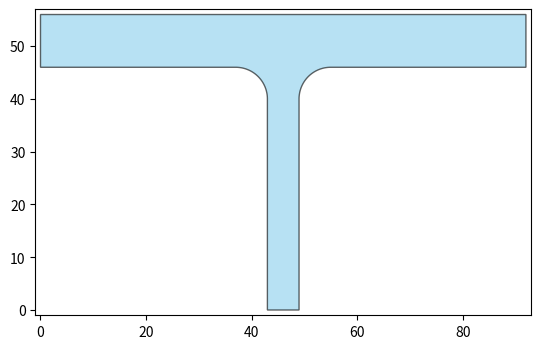

Write Python code to recreate this figure.
#!/usr/bin/python
# -*- coding: utf-8 -*-
import numpy as np
import math

from matplotlib import pyplot as plt
from matplotlib.patches import Polygon

__version__ = "1.0.0"
__author__ = "e.maroto"
__email__ = "e.maroto.py@gmail.com"

__notes__ = "El codigo funciona usando el algoritmo <<shoelace>>. Para que algoritmo fucnione \
los segmentos deben ser definidos en el sentido antihorario. Y todos los puntos deben estar \
situados en el primer cuadrante de los ejes X-Y"

# ---------------------------------------------------------
# Funciones auxiliares para arcos
# ---------------------------------------------------------


def arc_center(p1, p2, R):
    sign = math.copysign(1, R)
    R = abs(R)
    x1, y1 = p1
    x2, y2 = p2

    # Computing length of the chord and check
    dx, dy = x2-x1, y2-y1
    c = math.hypot(dx, dy)
    if c > 2*abs(R):
        raise ValueError(
            f'There is no arc for radius {(R)} defined for section between {p1} and {p2}. '
            f'The chord is greater than the twice radius : {c} > {2*R}'
        )
    # Computing the center of the chord (M) and arc origin (O)
    mx, my = (x1+x2)/2, (y1+y2)/2
    h = math.sqrt(R**2 - (c/2)**2)
    # Computing normal direction to the chord
    nx, ny = -dy/c, dx/c
    # Computing arc center
    cx, cy = mx + sign*h*nx, my + sign*h*ny
    return cx, cy


def point_angle(p, center):
    x, y = p
    cx, cy = center
    angle = math.atan2(y-cy, x-cx)
    return angle


def normaliza_delta_t(t1, t2, R):
    sign = math.copysign(1, R)
    dt = t2 - t1
    if sign == 1 and dt < 0:
        dt += 2*math.pi
    if sign == -1 and dt > 0:
        dt -= 2*math.pi
    t1_norm = t1
    t2_norm = t1 + dt
    return t1_norm, t2_norm

# ---------------------------------------------------------
# Arc Contour Integration
# ---------------------------------------------------------


def arc_section(p1, p2, R, npoints=100):

    cx, cy = arc_center(p1, p2, R)
    t1 = point_angle(p1, (cx, cy))
    t2 = point_angle(p2, (cx, cy))
    t1_norm, t2_norm = normaliza_delta_t(t1, t2, R)

    ts = np.linspace(t1_norm, t2_norm, npoints)
    # print(ts)
    xs = cx+abs(R)*np.cos(ts)
    ys = cy+abs(R)*np.sin(ts)

    A = Qx = Qy = Ix = Iy = Ixy = 0
    points = []

    for i in range(npoints - 1):
        p1 = float(xs[i]), float(ys[i])
        p2 = float(xs[i + 1]), float(ys[i + 1])
        A_, Qx_, Qy_, Ix_, Iy_, Ixy_, line_points = line_section(p1, p2)
        A += A_
        Qx += Qx_
        Qy += Qy_
        Ix += Ix_
        Iy += Iy_
        Ixy += Ixy_
        points += line_points

    return A, Qx, Qy, Ix, Iy, Ixy, points

# ---------------------------------------------------------
# Line Contour Integration
# ---------------------------------------------------------


def line_section(p1, p2):
    x1, y1 = p1
    x2, y2 = p2
    cross = x1*y2 - x2*y1
    A = 0.5*cross
    Qx = (1/6)*((x1+x2)*cross)
    Qy = (1/6)*((y1+y2)*cross)
    Ix = (1/12)*((y1**2+y1*y2+y2**2)*cross)
    Iy = (1/12)*((x1**2+x1*x2+x2**2)*cross)
    Ixy = (1/24)*((x1*y2+2*x1*y1+2*x2*y2+x2*y1)*cross)
    points = [(p1, p2)]
    return A, Qx, Qy, Ix, Iy, Ixy, points

# ---------------------------------------------------------
# Line Contour Integration
# ---------------------------------------------------------


def plot_polygon(sections: list[tuple]):
    # Note:
    # The items of the list should be a pair of points
    # stored into a tuple.
    # Example:
    # sections = [
    #       ( (1.0,2.0) ,  (2.0,2.0) ),
    #       ( (2.0,2.0) ,  (2.0,3.0) ),
    # ]

    # Vertex extraction in counter-clockwise order
    # --------------------------------------------

    # Inital vertex of the serie
    vertices = [sections[0][0]]
    # Rest of vertex
    for s in sections:
        vertices += [s[1]]
    # Crear figura
    fig, ax = plt.subplots()

    # Dibujar polígono
    polygon = Polygon(vertices, closed=True, edgecolor="black",
                      facecolor="skyblue", alpha=0.6)
    ax.add_patch(polygon)

    # Ajustar ejes
    ax.set_aspect('equal', adjustable='box')
    ax.set_xlim(min(x for x, y in vertices) - 1,
                max(x for x, y in vertices) + 1)
    ax.set_ylim(min(y for x, y in vertices) - 1,
                max(y for x, y in vertices) + 1)

    # Mostrar
    plt.show()

# ---------------------------------------------------------
# Main function
# ---------------------------------------------------------


def section_properties(segments, npoints=100):

    A = Qx = Qy = Ix = Iy = Ixy = 0
    section_segments = []
    for s in segments:
        if len(s) == 2:
            a, qx, qy, ix, iy, ixy, points = line_section(p1=s[0], p2=s[1])
        elif len(s) == 3:
            a, qx, qy, ix, iy, ixy, points = arc_section(
                p1=s[0], p2=s[1], R=s[2], npoints=npoints)
        else:
            raise ValueError(f"Unable to identify type of section for : {s}")
        A += a
        Qx += qx
        Qy += qy
        Ix += ix
        Iy += iy
        Ixy += ixy
        section_segments += points

    Cx = Qx/A
    Cy = Qy/A
    Ix_cg = Ix - A*Cy**2
    Iy_cg = Iy - A*Cx**2
    Ixy_cg = Ixy - A*Cx*Cy
    J = Ix_cg + Iy_cg

    res = {
        "Area": A,
        "Cx": Cx,
        "Cy": Cy,
        "Ix_cg": Ix_cg,
        "Iy_cg": Iy_cg,
        "Ixy_cg": Ixy_cg,
        "J_aprox": J
    }
    for k, v in res.items():
        if abs(v) < 1e-6:
            res[k] = 0.0
        else:
            res[k] = v

    return res, section_segments


# ---------------------------------------------------------
# Ejemplos de uso
# ---------------------------------------------------------
if __name__ == "__main__":

    # # Ejemplo 1: Semicírculo de radio 1 con base
    # # --------------------------------------
    # # Ref: BDSM 6010 - Pag 22
    # # xcg = R = 1.0
    # # ycg = 4*R / (3*pi) = 0.424413
    # # Ix =  (pi/8-8/(9*pi))*R⁴ = 0.10975
    # # Iy = pi*R⁴/8 = 0.39269
    # # J = (pi/4-8/(9*pi))*R⁴= 0.5024
    # R=1.0
    # p1=(2,0)
    # p2=(0,0)
    # tramos=[
    #     (p1,p2,R),
    #     (p2,p1)
    # ]
    # print("=== Semicírculo + base ===")
    # res,seg=section_properties(tramos)
    # for k,v in res.items():
    #     print(f"{k}: {v}")
    #
    # # Ejemplo 2: Círculo completo de radio 1
    # # --------------------------------------
    # # Ref: BDSM 6010 - Pag 21
    # # Ix = Iy = pi/32 = 0.098125 (ejes de inercia)
    # # Lo definimos con dos arcos de 180°
    # p1=(2,0)
    # p2=(2,2)
    # tramos=[
    #     (p1,p2,1.0),
    #     (p2,p1,1.0)
    # ]
    # print("\n=== Círculo completo ===")
    # res,seg=section_properties(tramos)
    # for k,v in res.items():
    #     print(f"{k}: {v}")
    #
    # # Ejemplo 6: Triangulo base 2, altura2
    # # Ref: BDSM 6010 - Pag 25
    # # --------------------------------------------
    # # cx = B/2 = 1
    # # cy = H/3 = 2/3 = 0.6666
    # # Ix = BH³/36 = 16/36 = 0.4444
    # # Iy = HB³/48 = 16/48 = 0.3333
    # # J = (4BH³ + 3B³H)/124 = 112/144 = 0.777
    # # --------------------------------------------
    # # Verificado y correcto
    # p1 = (0.0,0.0)
    # p2 = (2.0,0.0)
    # p3 = (1.0,2.0)
    # tramos=[
    #     (p1,p2),
    #     (p2,p3),
    #     (p3,p1),
    # ]
    # print("\n=== Triangulo base 2, altura2 ===")
    # res,seg=section_properties(tramos)
    # for k,v in res.items():
    #     print(f"{k}: {v}")

    # Ejemplo 4 : T-section with radius 6
    # # Ref: AIDA example
    # # --------------------------------------------
    # # cx = 46.0
    # # cy = 44.5
    # # Ix = 222803.7
    # # Iy = 650045.1
    # # Ixy = 0
    # # --------------------------------------------
    # # Verificado y correcto

    p1 = (0, 56)
    p2 = (92, 56)
    p3 = (92, 46)
    p4 = (55, 46)
    p5 = (49, 40)
    p6 = (49, 0)
    p7 = (43, 0)
    p8 = (43, 40)
    p9 = (37, 46)
    p10 = (0, 46)

    tramos = [
        (p10, p9),
        (p9, p8, -6),
        (p8, p7),
        (p7, p6),
        (p6, p5),
        (p5, p4, -6),
        (p4, p3),
        (p3, p2),
        (p2, p1),
        (p1, p10)
    ]
    print("\n=== Aida Example 3===")
    res, seg = section_properties(tramos)
    for k, v in res.items():
        print(f"{k}: {v}")
    plot_polygon(seg)
